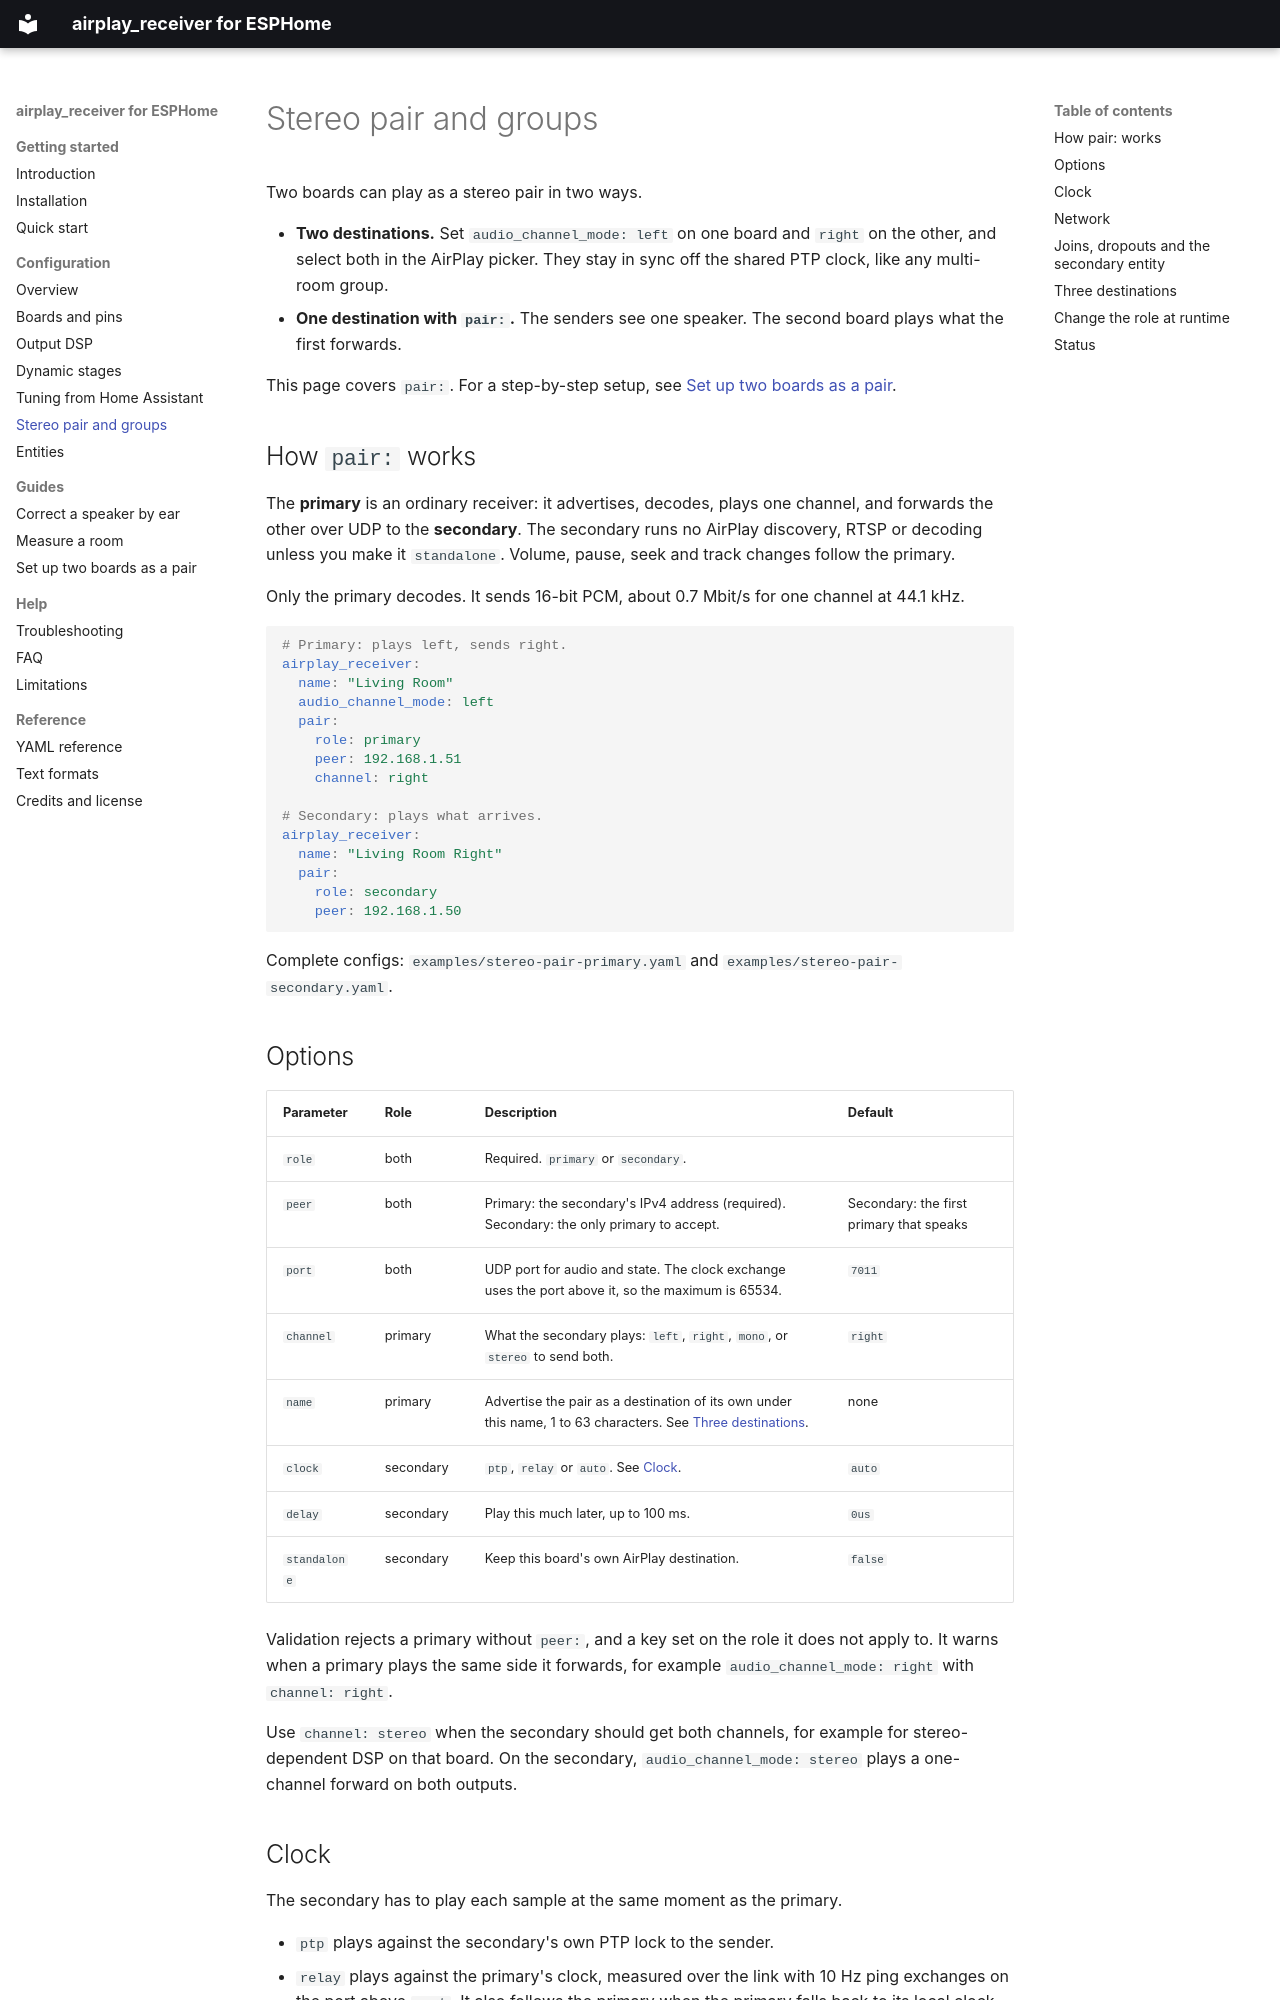

repository: henriklied/esphome-airplay2 · page: configuration/stereo-pair/index.html · generator: mkdocs

# Stereo pair and groups

Two boards can play as a stereo pair in two ways.

- **Two destinations.** Set `audio_channel_mode: left` on one board and `right` on the other, and
  select both in the AirPlay picker. They stay in sync off the shared PTP clock, like any multi-room
  group.
- **One destination with `pair:`.** The senders see one speaker. The second board plays what the
  first forwards.

This page covers `pair:`. For a step-by-step setup, see
[Set up two boards as a pair](../guides/two-boards.md).

## How `pair:` works

The **primary** is an ordinary receiver: it advertises, decodes, plays one channel, and forwards the
other over UDP to the **secondary**. The secondary runs no AirPlay discovery, RTSP or decoding unless
you make it `standalone`. Volume, pause, seek and track changes follow the primary.

Only the primary decodes. It sends 16-bit PCM, about 0.7 Mbit/s for one channel at 44.1 kHz.

```yaml
# Primary: plays left, sends right.
airplay_receiver:
  name: "Living Room"
  audio_channel_mode: left
  pair:
    role: primary
    peer: 192.168.1.51
    channel: right

# Secondary: plays what arrives.
airplay_receiver:
  name: "Living Room Right"
  pair:
    role: secondary
    peer: 192.168.1.50
```

Complete configs: `examples/stereo-pair-primary.yaml` and `examples/stereo-pair-secondary.yaml`.

## Options

| Parameter | Role | Description | Default |
|---|---|---|---|
| `role` | both | Required. `primary` or `secondary`. | |
| `peer` | both | Primary: the secondary's IPv4 address (required). Secondary: the only primary to accept. | Secondary: the first primary that speaks |
| `port` | both | UDP port for audio and state. The clock exchange uses the port above it, so the maximum is 65534. | `7011` |
| `channel` | primary | What the secondary plays: `left`, `right`, `mono`, or `stereo` to send both. | `right` |
| `name` | primary | Advertise the pair as a destination of its own under this name, 1 to 63 characters. See [Three destinations](#three-destinations). | none |
| `clock` | secondary | `ptp`, `relay` or `auto`. See [Clock](#clock). | `auto` |
| `delay` | secondary | Play this much later, up to 100 ms. | `0us` |
| `standalone` | secondary | Keep this board's own AirPlay destination. | `false` |

Validation rejects a primary without `peer:`, and a key set on the role it does not apply to. It warns
when a primary plays the same side it forwards, for example `audio_channel_mode: right` with
`channel: right`.

Use `channel: stereo` when the secondary should get both channels, for example for stereo-dependent
DSP on that board. On the secondary, `audio_channel_mode: stereo` plays a one-channel forward on both
outputs.
